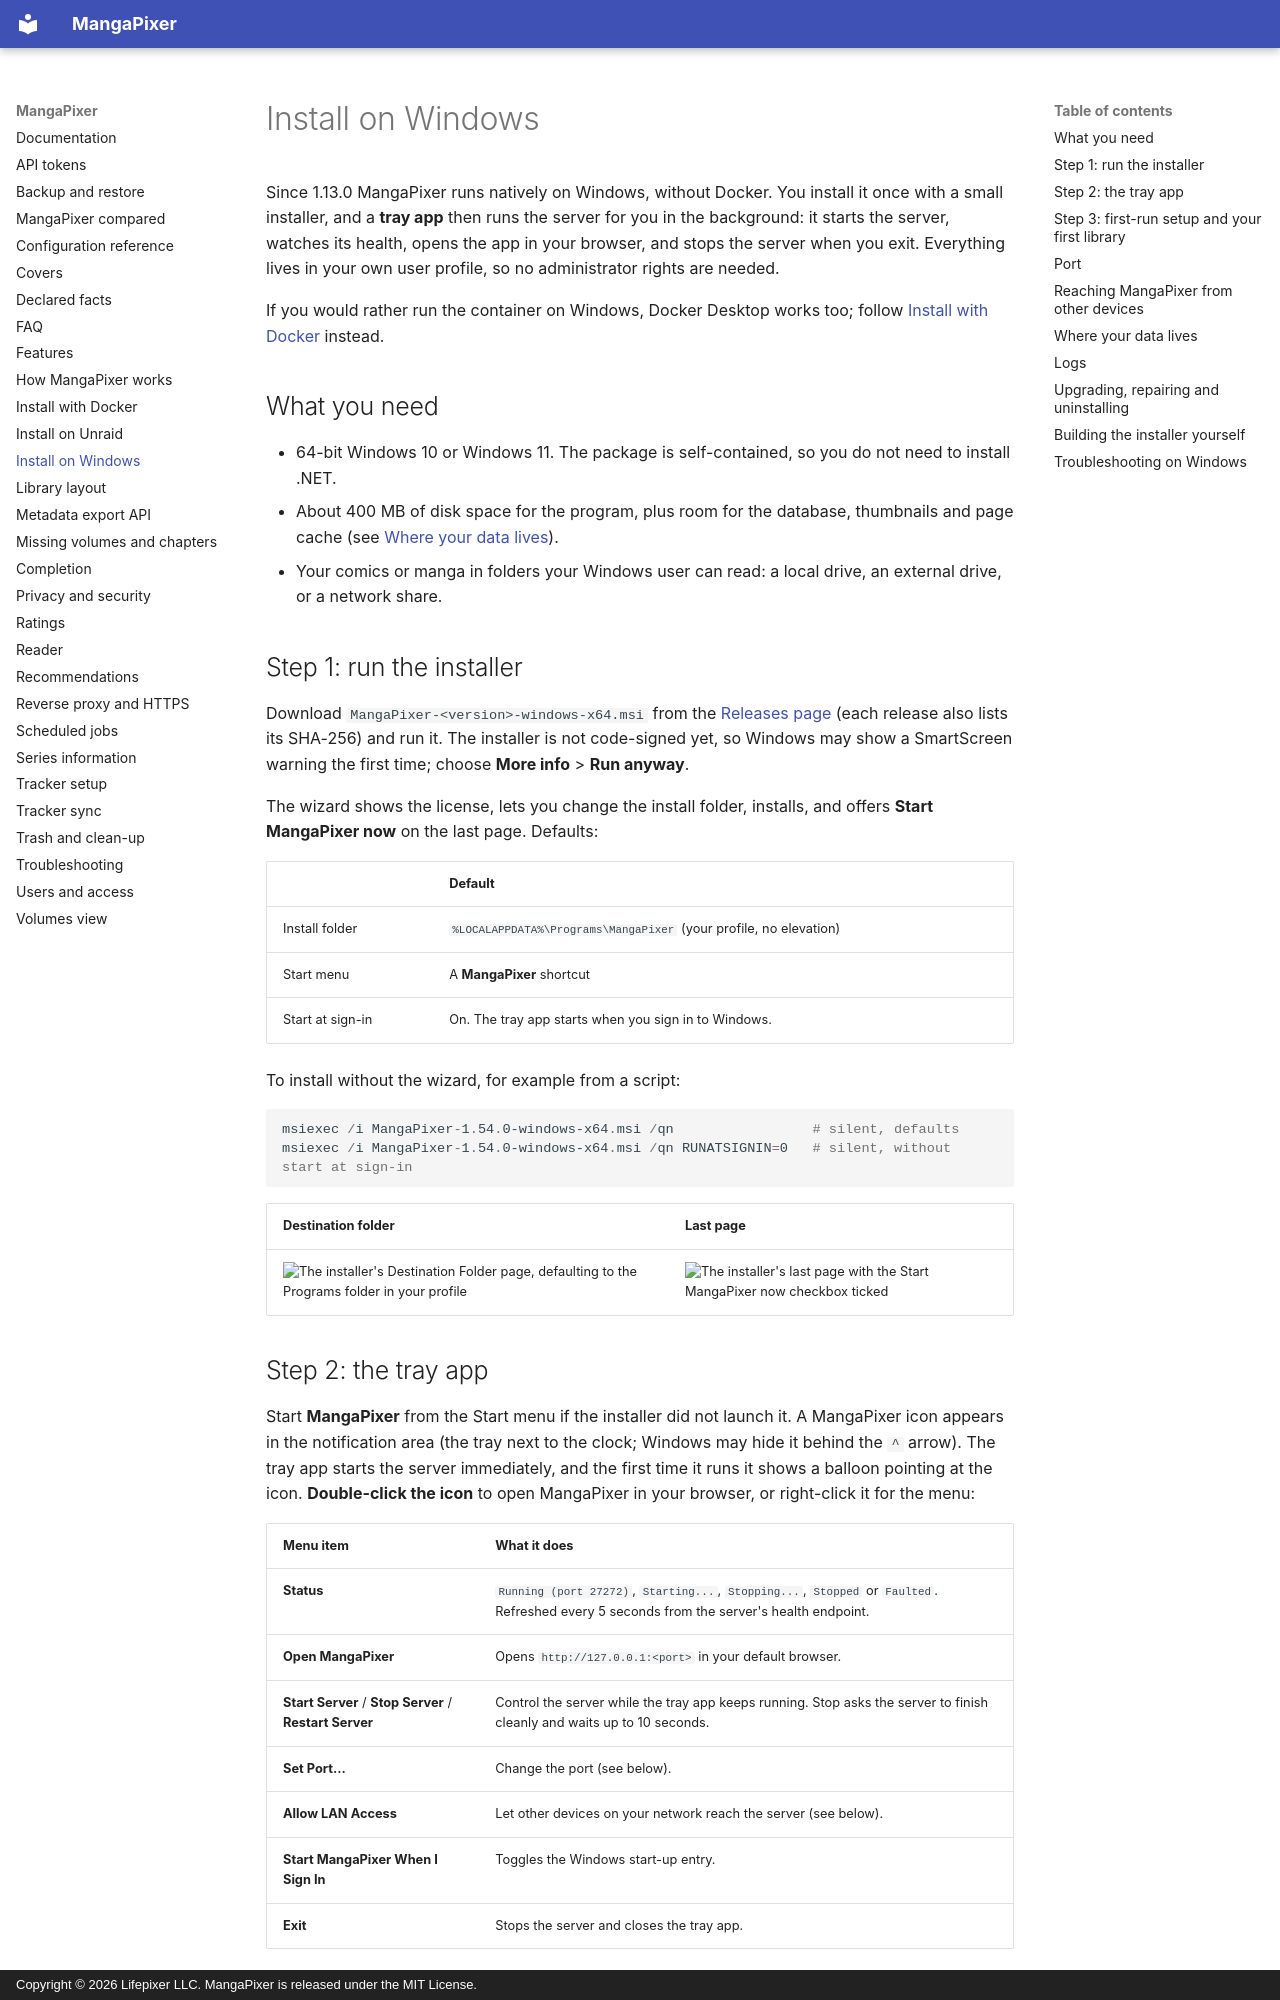

repository: dixit92/mangapixer · page: install-windows/index.html · generator: mkdocs · copyright: Copyright © 2026 Lifepixer LLC. MangaPixer is released under the MIT License.

# Install on Windows

Since 1.13.0 MangaPixer runs natively on Windows, without Docker. You install it once with a small installer, and a **tray app** then runs the server for you in the background: it starts the server, watches its health, opens the app in your browser, and stops the server when you exit. Everything lives in your own user profile, so no administrator rights are needed.

If you would rather run the container on Windows, Docker Desktop works too; follow [Install with Docker](install-docker.md) instead.

## What you need

- 64-bit Windows 10 or Windows 11. The package is self-contained, so you do not need to install .NET.
- About 400 MB of disk space for the program, plus room for the database, thumbnails and page cache (see [Where your data lives](#where-your-data-lives)).
- Your comics or manga in folders your Windows user can read: a local drive, an external drive, or a network share.

## Step 1: run the installer

Download `MangaPixer-<version>-windows-x64.msi` from the [Releases page](https://github.com/dixit92/mangapixer/releases) (each release also lists its SHA-256) and run it. The installer is not code-signed yet, so Windows may show a SmartScreen warning the first time; choose **More info** > **Run anyway**.

The wizard shows the license, lets you change the install folder, installs, and offers **Start MangaPixer now** on the last page. Defaults:

| | Default |
|---|---|
| Install folder | `%LOCALAPPDATA%\Programs\MangaPixer` (your profile, no elevation) |
| Start menu | A **MangaPixer** shortcut |
| Start at sign-in | On. The tray app starts when you sign in to Windows. |

To install without the wizard, for example from a script:

```powershell
msiexec /i MangaPixer-1.54.0-windows-x64.msi /qn                 # silent, defaults
msiexec /i MangaPixer-1.54.0-windows-x64.msi /qn RUNATSIGNIN=0   # silent, without start at sign-in
```

| Destination folder | Last page |
|---|---|
| ![The installer's Destination Folder page, defaulting to the Programs folder in your profile](../assets/screenshots/windows-installer-destination.png) | ![The installer's last page with the Start MangaPixer now checkbox ticked](../assets/screenshots/windows-installer-finish.png) |

## Step 2: the tray app

Start **MangaPixer** from the Start menu if the installer did not launch it. A MangaPixer icon appears in the notification area (the tray next to the clock; Windows may hide it behind the `^` arrow). The tray app starts the server immediately, and the first time it runs it shows a balloon pointing at the icon. **Double-click the icon** to open MangaPixer in your browser, or right-click it for the menu:

| Menu item | What it does |
|---|---|
| **Status** | `Running (port 27272)`, `Starting...`, `Stopping...`, `Stopped` or `Faulted`. Refreshed every 5 seconds from the server's health endpoint. |
| **Open MangaPixer** | Opens `http://127.0.0.1:<port>` in your default browser. |
| **Start Server** / **Stop Server** / **Restart Server** | Control the server while the tray app keeps running. Stop asks the server to finish cleanly and waits up to 10 seconds. |
| **Set Port...** | Change the port (see below). |
| **Allow LAN Access** | Let other devices on your network reach the server (see below). |
| **Start MangaPixer When I Sign In** | Toggles the Windows start-up entry. |
| **Exit** | Stops the server and closes the tray app. |

Closing the browser does nothing to the server. Only **Stop Server**, **Exit** or signing out of Windows stops it.

![The tray menu: Status, Open MangaPixer, Start, Stop and Restart Server, Set Port, Allow LAN Access, Start MangaPixer When I Sign In, Exit](../assets/screenshots/windows-tray-menu.png)
